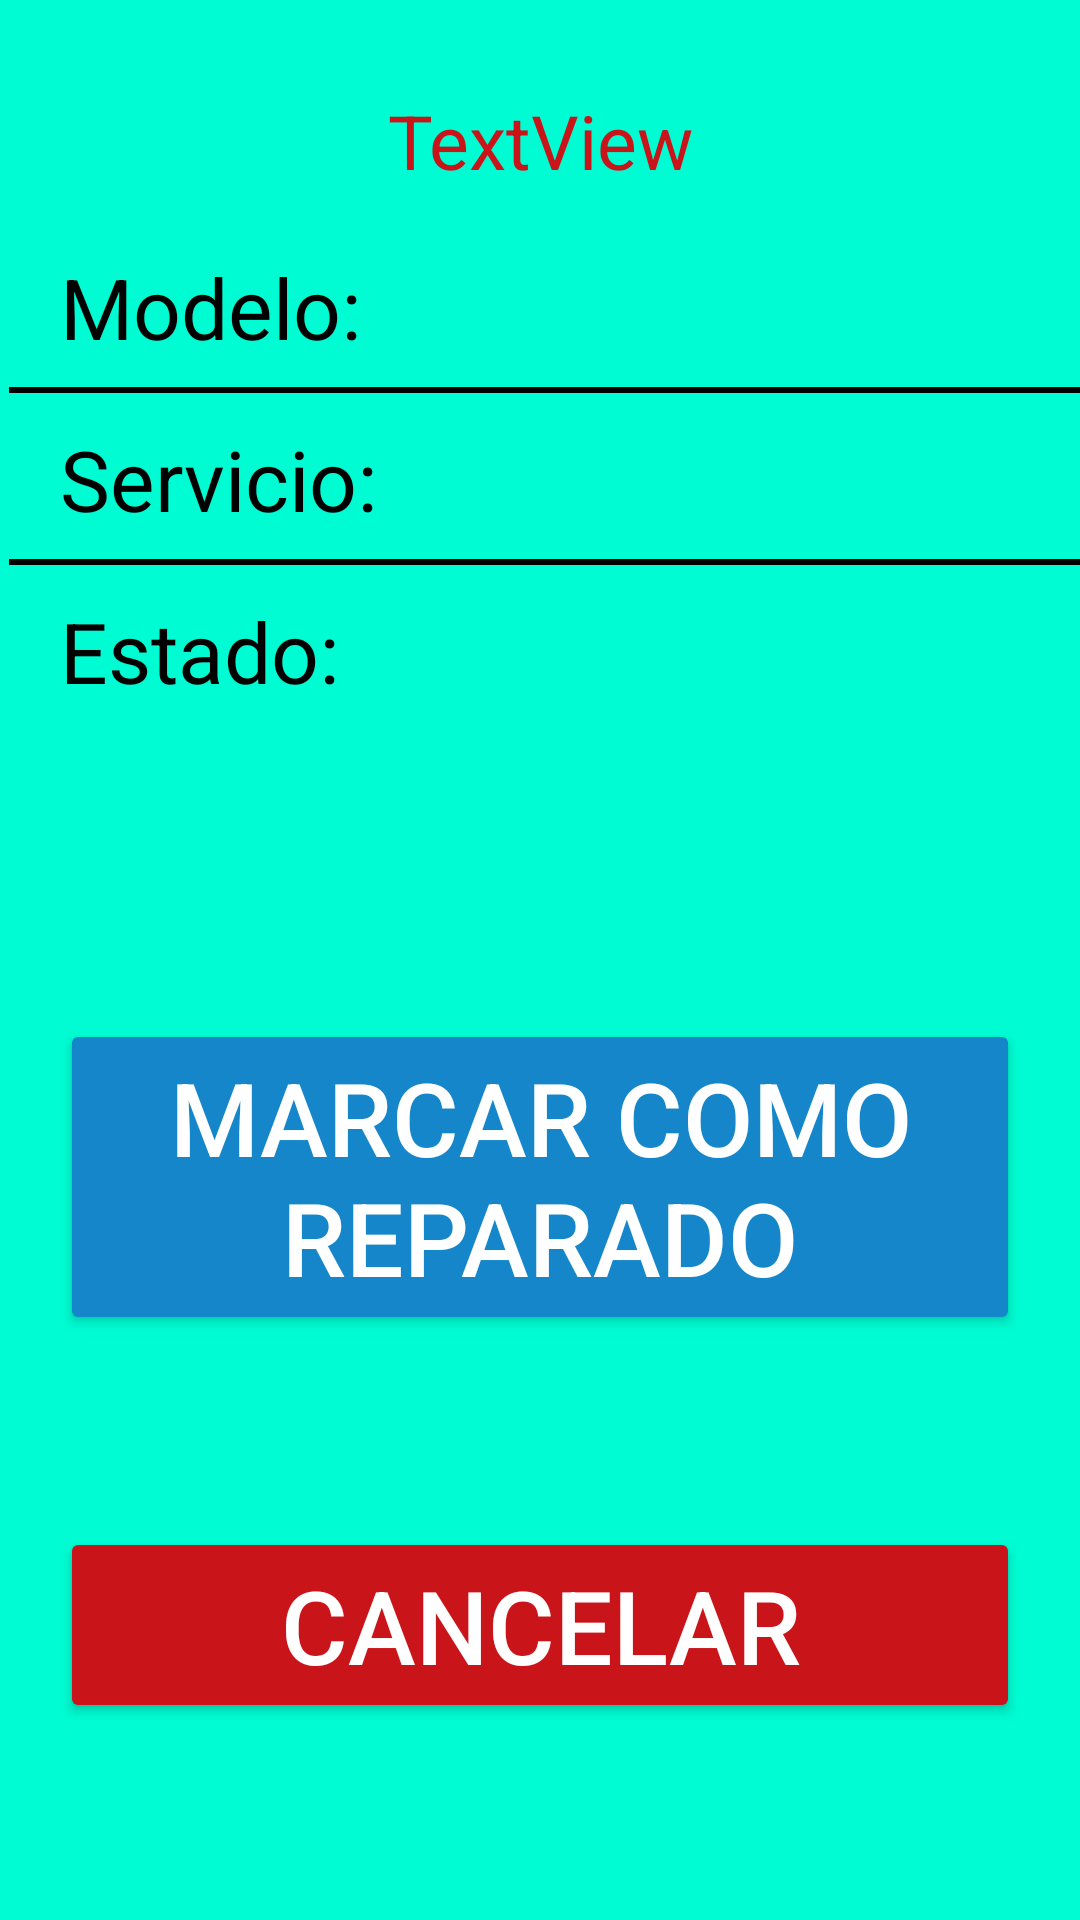

Produce the Android XML layout that renders to this screen, including the resource entries it uses.
<!-- AndroidManifest.xml: application theme Theme.TecnoyomuAndroid -->
<!-- res/layout/activity_editar_equipo_reparador.xml -->
<?xml version="1.0" encoding="utf-8"?>
<androidx.constraintlayout.widget.ConstraintLayout xmlns:android="http://schemas.android.com/apk/res/android"
    xmlns:app="http://schemas.android.com/apk/res-auto"
    xmlns:tools="http://schemas.android.com/tools"
    android:layout_width="match_parent"
    android:layout_height="match_parent"
    tools:context=".EditarEquipoReparador"
    android:background="@color/colorYomu">

    <TextView
        android:id="@+id/etModeloEquipoReparador"
        android:layout_width="0dp"
        android:layout_height="wrap_content"
        android:layout_marginStart="20dp"
        android:layout_marginTop="20dp"
        android:layout_marginEnd="20dp"
        android:text="Modelo:"
        android:textColor="@color/black"
        android:textSize="28sp"
        app:layout_constraintEnd_toEndOf="parent"
        app:layout_constraintHorizontal_bias="0.0"
        app:layout_constraintStart_toStartOf="parent"
        app:layout_constraintTop_toBottomOf="@+id/etNombreClienteEquipoReparador" />

    <TextView
        android:id="@+id/etServicioEquipoReparador"
        android:layout_width="0dp"
        android:layout_height="wrap_content"
        android:layout_marginStart="20dp"
        android:layout_marginTop="20dp"
        android:layout_marginEnd="20dp"
        android:text="Servicio:"
        android:textColor="@color/black"
        android:textSize="28sp"
        app:layout_constraintEnd_toEndOf="parent"
        app:layout_constraintHorizontal_bias="0.0"
        app:layout_constraintStart_toStartOf="parent"
        app:layout_constraintTop_toBottomOf="@+id/etModeloEquipoReparador" />


    <TextView
        android:id="@+id/etEstadoEquipoReparador"
        android:layout_width="0dp"
        android:layout_height="wrap_content"
        android:layout_marginStart="20dp"
        android:layout_marginTop="20dp"
        android:layout_marginEnd="20dp"
        android:text="Estado:"
        android:textColor="@color/black"
        android:textSize="28sp"
        app:layout_constraintEnd_toEndOf="parent"
        app:layout_constraintHorizontal_bias="0.0"
        app:layout_constraintStart_toStartOf="parent"
        app:layout_constraintTop_toBottomOf="@+id/etServicioEquipoReparador" />


    <Button
        android:id="@+id/btnMarcarReparado"
        android:layout_width="0dp"
        android:layout_height="wrap_content"
        android:layout_marginStart="20dp"
        android:layout_marginTop="104dp"
        android:layout_marginEnd="20dp"
        android:backgroundTint="@color/azulito"
        android:onClick="MarcarReparado"
        android:text="Marcar como Reparado"
        android:textColor="@color/white"
        android:textSize="34sp"
        app:layout_constraintEnd_toEndOf="parent"
        app:layout_constraintHorizontal_bias="0.0"
        app:layout_constraintStart_toStartOf="parent"
        app:layout_constraintTop_toBottomOf="@+id/etEstadoEquipoReparador" />

    <Button
        android:id="@+id/btnCancelar"
        android:layout_width="0dp"
        android:layout_height="wrap_content"
        android:layout_marginStart="20dp"
        android:layout_marginTop="64dp"
        android:layout_marginEnd="20dp"
        android:backgroundTint="@color/rojitoOscuro"
        android:onClick="Cancelar"
        android:text="Cancelar"
        android:textColor="@color/white"
        android:textSize="34sp"
        app:layout_constraintEnd_toEndOf="parent"
        app:layout_constraintHorizontal_bias="0.0"
        app:layout_constraintStart_toStartOf="parent"
        app:layout_constraintTop_toBottomOf="@+id/btnMarcarReparado" />

    <TextView
        android:id="@+id/etNombreClienteEquipoReparador"
        android:layout_width="0dp"
        android:layout_height="wrap_content"
        android:layout_marginStart="20dp"
        android:layout_marginTop="30dp"
        android:layout_marginEnd="20dp"
        android:text="TextView"
        android:textAlignment="center"
        android:textColor="@color/rojitoOscuro"
        android:textSize="25sp"
        app:layout_constraintEnd_toEndOf="parent"
        app:layout_constraintStart_toStartOf="parent"
        app:layout_constraintTop_toTopOf="parent" />

    <View
        android:id="@+id/lineaUno"
        android:layout_width="0dp"
        android:layout_height="2dp"
        android:layout_marginStart="3dp"
        android:layout_marginBottom="10dp"
        android:background="@color/black"
        app:layout_constraintBottom_toTopOf="@+id/etServicioEquipoReparador"
        app:layout_constraintEnd_toEndOf="parent"
        app:layout_constraintStart_toStartOf="parent" />

    <View
        android:id="@+id/lineaDos"
        android:layout_width="0dp"
        android:layout_height="2dp"
        android:layout_marginStart="3dp"
        android:layout_marginBottom="10dp"
        android:background="@color/black"
        app:layout_constraintBottom_toTopOf="@+id/etEstadoEquipoReparador"
        app:layout_constraintEnd_toEndOf="parent"
        app:layout_constraintHorizontal_bias="0.0"
        app:layout_constraintStart_toStartOf="parent" />


</androidx.constraintlayout.widget.ConstraintLayout>
<!-- resources referenced by this layout -->
<resources>
  <color name="azulito">#1486C9</color>
  <color name="black">#FF000000</color>
  <color name="colorYomu">#00FCD2</color>
  <color name="rojitoOscuro">#C91419</color>
  <color name="white">#FFFFFFFF</color>
  <style name="Theme.TecnoyomuAndroid" parent="Base.Theme.TecnoyomuAndroid" />
  <style name="Base.Theme.TecnoyomuAndroid" parent="Theme.Material3.DayNight.NoActionBar">
          
          
      </style>
</resources>
